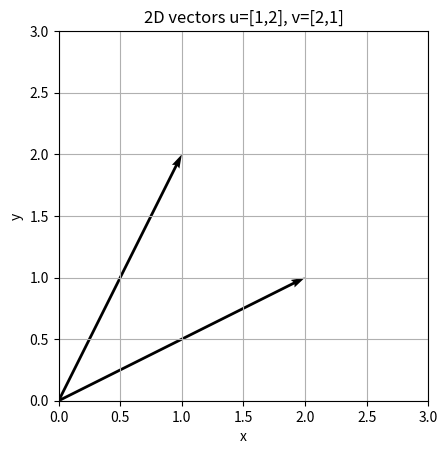

The matplotlib source for this figure:
import numpy as np

import matplotlib.pyplot as plt

print("NumPy ready")

temperature = 27  # a single number

temperature_np = np.array(27)  # scalar as NumPy

print(temperature_np.shape)  # ()

print(temperature_np.ndim)   # 0

a1d = np.array([1, 2, 3])

print(a1d)

print(a1d.shape)  # (3,)

print(a1d.ndim)   # 1

b1d = np.array([4, 5, 6])

print(b1d)

print(b1d.shape)  # (3,)

print(b1d.ndim)   # 1

dot1d = np.dot(a1d, b1d)

print(dot1d)  # expect 32

row_one_line = np.array([[1, 2, 3]])  # one line

print(row_one_line.shape)

col_one_line = np.array([[4],[5],[6]])  # brackets nested for a column

col_vertical = np.array([ [4],
                          [5],
                          [6] ])  # spaced vertically

print(col_one_line.shape)  # (3,1)

print(col_vertical.shape)  # (3,1)

print(np.array_equal(col_one_line, col_vertical))  # True

dot2d = row_one_line @ col_one_line

print(dot2d)

print(dot2d.shape)  # (1,1)

a_row = np.array([[1, 2, 3]])

b_row = np.array([[4, 5, 6]])

print(a_row.shape)

print(b_row.shape)

# a_row @ b_row  # <- uncomment to see the error in class

b_transpose = b_row.T

print(b_transpose.shape)

fixed = a_row @ b_transpose

print(fixed)

print(fixed.shape)  # (1,1)

u = np.array([1, 2])

v = np.array([2, 1])

print(u.shape)

print(v.shape)

plt.figure()
plt.quiver([0,0],[0,0],[u[0],v[0]],[u[1],v[1]], angles='xy', scale_units='xy', scale=1)
plt.xlim(0,3); plt.ylim(0,3)
plt.gca().set_aspect('equal', adjustable='box')
plt.grid(True)
plt.title('2D vectors u=[1,2], v=[2,1]')
plt.xlabel('x'); plt.ylabel('y')
plt.show()

A22 = np.array([[1, 2],
                [3, 4]])  # (2,2)

print(A22)

print(A22.shape)  # (2, 2)

print(A22.ndim)   # 2

A23 = np.array([[1, 2, 3],
                [4, 5, 6]])  # (2,3)

print(A23)

print(A23.shape)  # (2, 3)

print(A23.ndim)   # 2

A31 = np.array([[1],
                [2],
                [3]])  # (3,1)

print(A31)

print(A31.shape)  # (3, 1)

print(A31.ndim)   # 2

a = np.array([[1, 2],
              [3, 4]])  # (2,2)

print(a)

print(a.shape)

print(a.ndim)

b = np.array([[5, 6],
              [7, 8]])  # (2,2)

print(b)

print(b.shape)

print(b.ndim)

c = a @ b

print(c)

print(c.shape)  # (2, 2)

# Try uncommenting to see an error:
# np.array([[1,2,3],[4,5,6]]) @ np.array([[1,2],[3,4]])  # (2×3) @ (2×2) -> mismatch